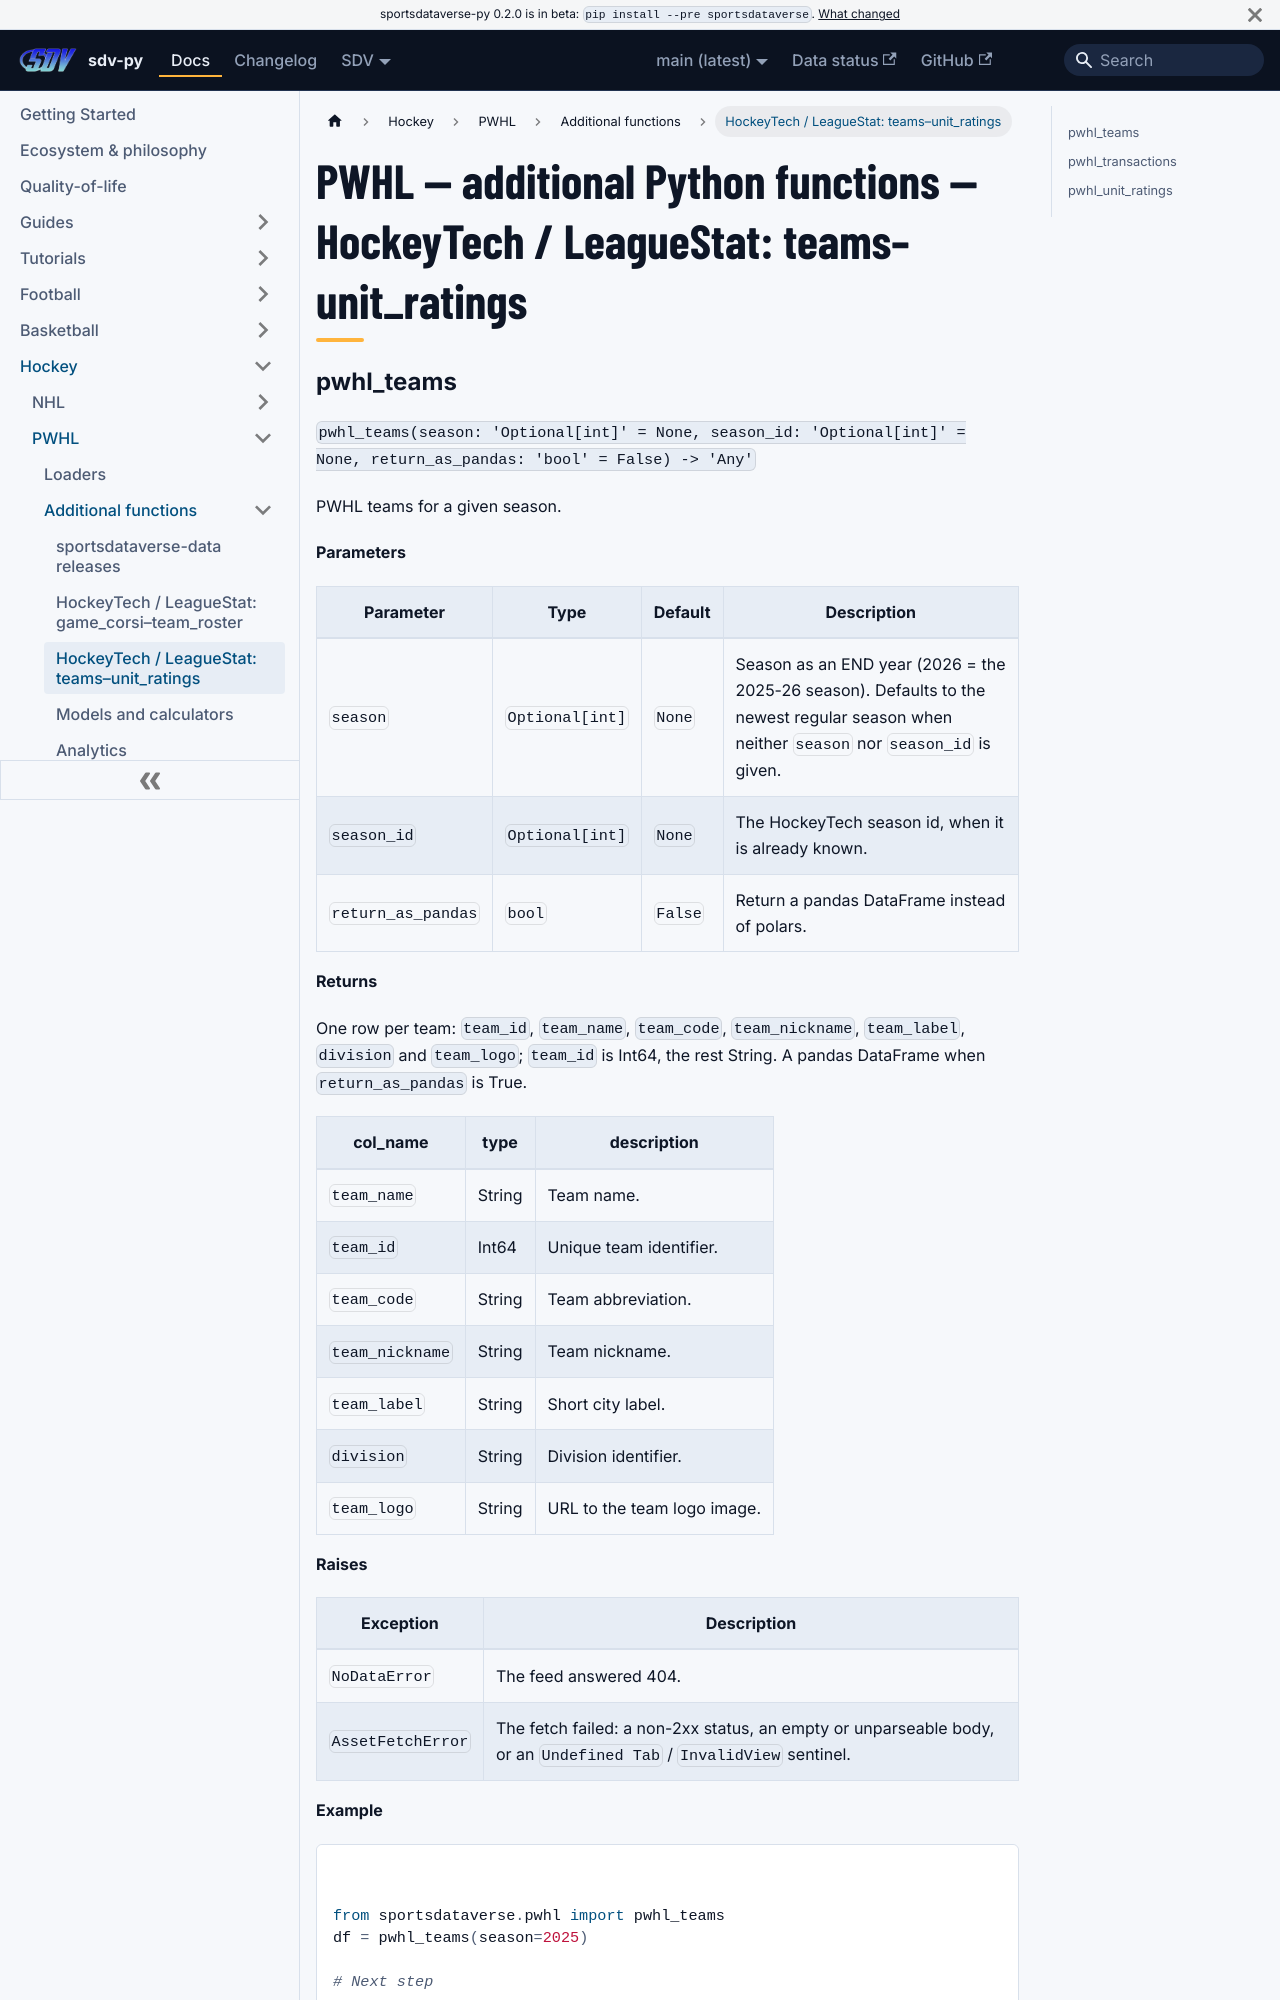

repository: sportsdataverse/sportsdataverse-py · page: docs/pwhl/reference/additional/hockeytech-leaguestat-2/index.html · generator: docusaurus

---
title: "PWHL — additional Python functions — HockeyTech / LeagueStat: teams–unit_ratings"
sidebar_label: "HockeyTech / LeagueStat: teams–unit_ratings"
sidebar_position: 3
description: "PWHL — additional Python functions — HockeyTech / LeagueStat: teams–unit_ratings — function reference in sdv-py, the SportsDataverse Python package."
---
# PWHL — additional Python functions — HockeyTech / LeagueStat: teams–unit_ratings
